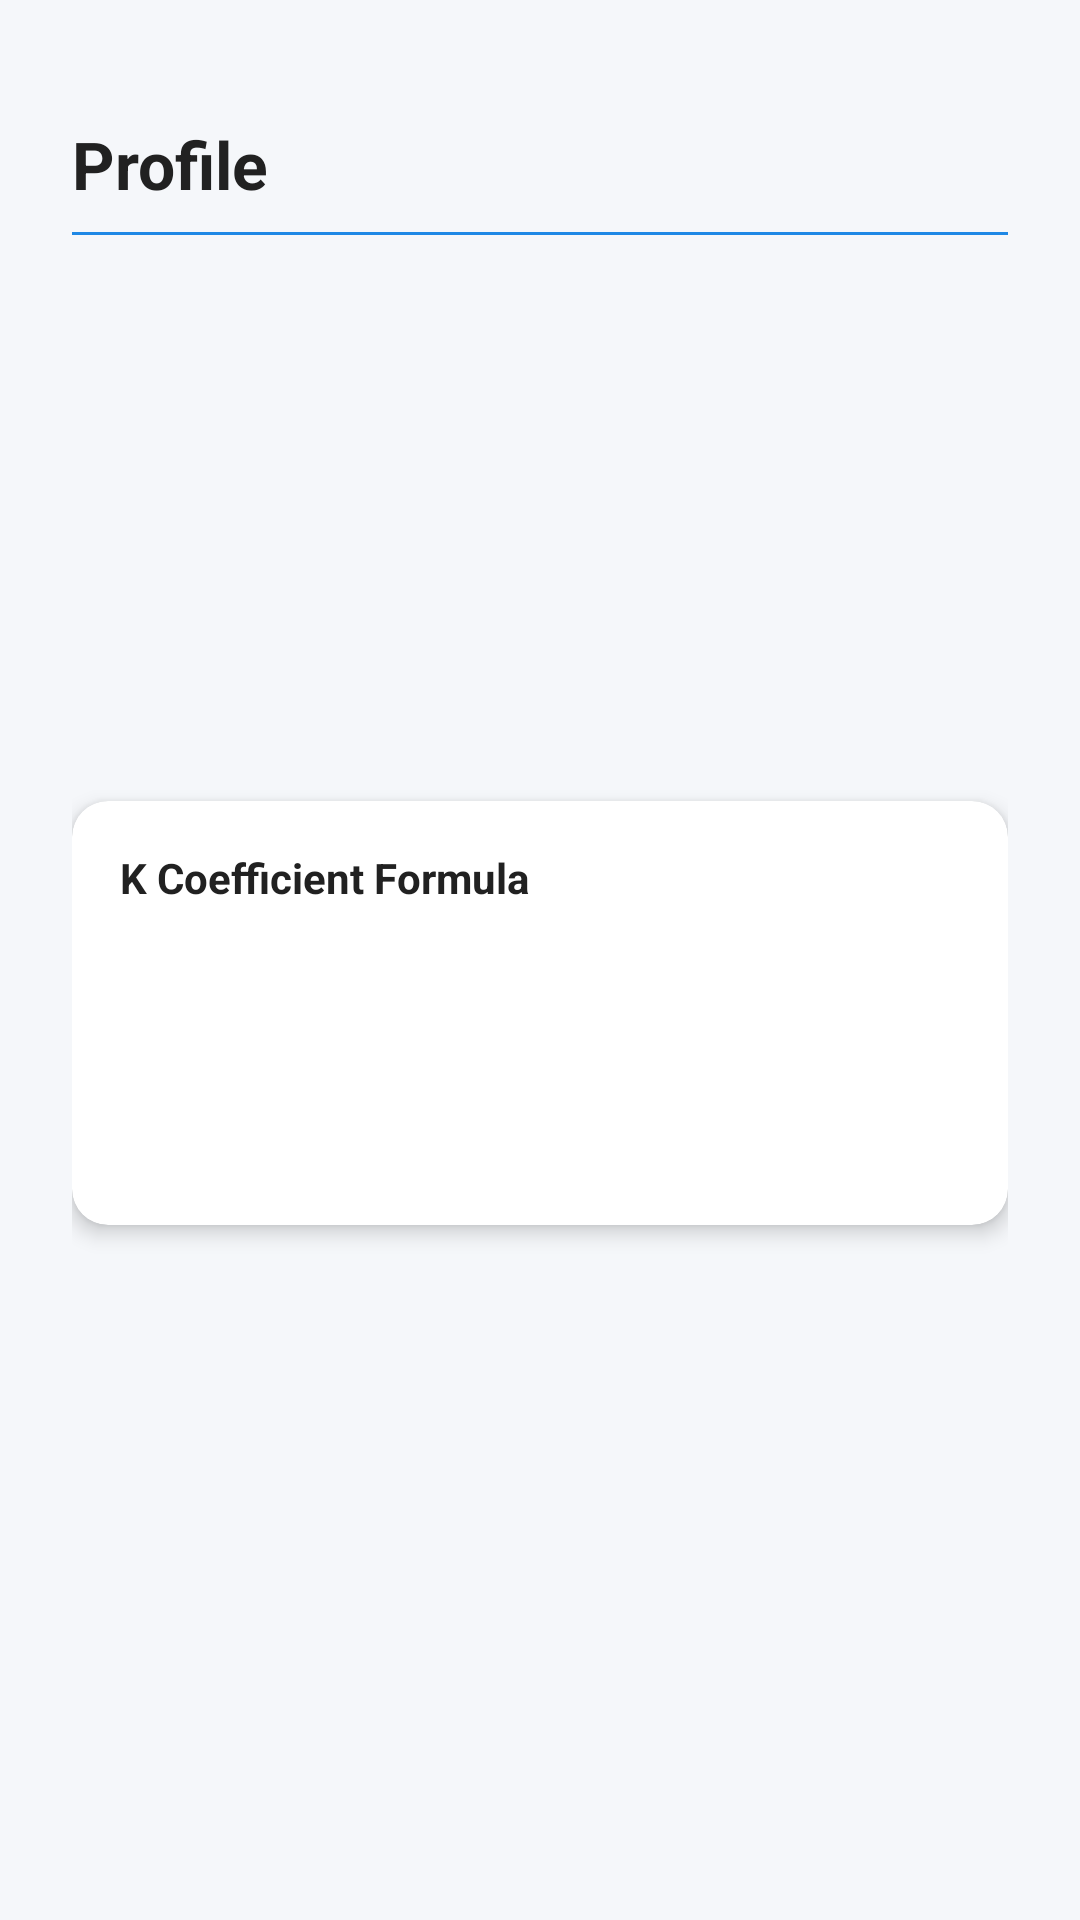

Write the Android layout XML for this screen, with the resource values it uses.
<!-- AndroidManifest.xml: application theme Theme.AdvancedWealthTracker -->
<!-- res/layout/fragment_profile.xml -->
<?xml version="1.0" encoding="utf-8"?>
<androidx.constraintlayout.widget.ConstraintLayout
    xmlns:android="http://schemas.android.com/apk/res/android"
    xmlns:app="http://schemas.android.com/apk/res-auto"
    android:layout_width="match_parent"
    android:layout_height="match_parent"
    android:padding="24dp"
    android:background="@color/background">

    <androidx.appcompat.widget.AppCompatTextView
        android:id="@+id/gk_li_tv_profile_title"
        android:layout_width="0dp"
        android:layout_height="wrap_content"
        android:layout_marginTop="16dp"
        android:text="@string/profile_title"
        android:textColor="@color/on_surface"
        android:textSize="22sp"
        android:textStyle="bold"
        app:layout_constraintEnd_toEndOf="parent"
        app:layout_constraintStart_toStartOf="parent"
        app:layout_constraintTop_toTopOf="parent" />

    <View
        android:id="@+id/gk_li_divider_profile"
        android:layout_width="0dp"
        android:layout_height="1dp"
        android:background="@color/primary"
        android:layout_marginTop="8dp"
        app:layout_constraintTop_toBottomOf="@id/gk_li_tv_profile_title"
        app:layout_constraintStart_toStartOf="parent"
        app:layout_constraintEnd_toEndOf="parent" />

    <androidx.appcompat.widget.AppCompatTextView
        android:id="@+id/gk_li_tv_profile_name"
        android:layout_width="0dp"
        android:layout_height="wrap_content"
        android:textSize="17sp"
        android:textColor="@color/on_surface"
        android:layout_marginTop="24dp"
        app:layout_constraintTop_toBottomOf="@id/gk_li_divider_profile"
        app:layout_constraintStart_toStartOf="parent"
        app:layout_constraintEnd_toEndOf="parent" />

    <androidx.appcompat.widget.AppCompatTextView
        android:id="@+id/gk_li_tv_profile_surname"
        android:layout_width="0dp"
        android:layout_height="wrap_content"
        android:textSize="17sp"
        android:textColor="@color/on_surface"
        android:layout_marginTop="8dp"
        app:layout_constraintTop_toBottomOf="@id/gk_li_tv_profile_name"
        app:layout_constraintStart_toStartOf="parent"
        app:layout_constraintEnd_toEndOf="parent" />

    <androidx.appcompat.widget.AppCompatTextView
        android:id="@+id/gk_li_tv_profile_group"
        android:layout_width="0dp"
        android:layout_height="wrap_content"
        android:textSize="17sp"
        android:textColor="@color/on_surface"
        android:layout_marginTop="8dp"
        app:layout_constraintTop_toBottomOf="@id/gk_li_tv_profile_surname"
        app:layout_constraintStart_toStartOf="parent"
        app:layout_constraintEnd_toEndOf="parent" />

    <androidx.appcompat.widget.AppCompatTextView
        android:id="@+id/gk_li_tv_profile_prefix"
        android:layout_width="0dp"
        android:layout_height="wrap_content"
        android:textSize="15sp"
        android:textColor="@color/on_surface_medium"
        android:layout_marginTop="8dp"
        app:layout_constraintTop_toBottomOf="@id/gk_li_tv_profile_group"
        app:layout_constraintStart_toStartOf="parent"
        app:layout_constraintEnd_toEndOf="parent" />

    <androidx.appcompat.widget.AppCompatTextView
        android:id="@+id/gk_li_tv_profile_orientation"
        android:layout_width="0dp"
        android:layout_height="wrap_content"
        android:textSize="15sp"
        android:textColor="@color/on_surface_medium"
        android:layout_marginTop="8dp"
        app:layout_constraintTop_toBottomOf="@id/gk_li_tv_profile_prefix"
        app:layout_constraintStart_toStartOf="parent"
        app:layout_constraintEnd_toEndOf="parent" />

    <androidx.cardview.widget.CardView
        android:id="@+id/gk_li_card_formula"
        android:layout_width="0dp"
        android:layout_height="wrap_content"
        android:layout_marginTop="24dp"
        app:cardCornerRadius="12dp"
        app:cardElevation="4dp"
        app:cardBackgroundColor="@color/card_background"
        app:layout_constraintTop_toBottomOf="@id/gk_li_tv_profile_orientation"
        app:layout_constraintStart_toStartOf="parent"
        app:layout_constraintEnd_toEndOf="parent">

        <androidx.constraintlayout.widget.ConstraintLayout
            android:layout_width="match_parent"
            android:layout_height="wrap_content"
            android:padding="16dp">

            <androidx.appcompat.widget.AppCompatTextView
                android:id="@+id/gk_li_tv_card_label"
                android:layout_width="0dp"
                android:layout_height="wrap_content"
                android:text="K Coefficient Formula"
                android:textColor="@color/on_surface"
                android:textSize="14sp"
                android:textStyle="bold"
                app:layout_constraintEnd_toEndOf="parent"
                app:layout_constraintStart_toStartOf="parent"
                app:layout_constraintTop_toTopOf="parent" />

            <androidx.appcompat.widget.AppCompatTextView
                android:id="@+id/gk_li_tv_profile_formula"
                android:layout_width="0dp"
                android:layout_height="wrap_content"
                android:textSize="15sp"
                android:textColor="@color/on_surface"
                android:layout_marginTop="8dp"
                app:layout_constraintTop_toBottomOf="@id/gk_li_tv_card_label"
                app:layout_constraintStart_toStartOf="parent"
                app:layout_constraintEnd_toEndOf="parent" />

            <androidx.appcompat.widget.AppCompatTextView
                android:id="@+id/gk_li_tv_profile_k_result"
                android:layout_width="0dp"
                android:layout_height="wrap_content"
                android:layout_marginTop="8dp"
                android:textColor="@color/on_surface"
                android:textSize="20sp"
                android:textStyle="bold"
                app:layout_constraintEnd_toEndOf="parent"
                app:layout_constraintStart_toStartOf="parent"
                app:layout_constraintTop_toBottomOf="@id/gk_li_tv_profile_formula" />

            <androidx.appcompat.widget.AppCompatTextView
                android:id="@+id/gk_li_tv_profile_savings_formula"
                android:layout_width="0dp"
                android:layout_height="wrap_content"
                android:textSize="14sp"
                android:textColor="@color/on_surface_medium"
                android:layout_marginTop="8dp"
                app:layout_constraintTop_toBottomOf="@id/gk_li_tv_profile_k_result"
                app:layout_constraintStart_toStartOf="parent"
                app:layout_constraintEnd_toEndOf="parent" />

        </androidx.constraintlayout.widget.ConstraintLayout>
    </androidx.cardview.widget.CardView>

</androidx.constraintlayout.widget.ConstraintLayout>
<!-- resources referenced by this layout -->
<resources>
  <color name="background">#F5F7FA</color>
  <color name="card_background">#FFFFFF</color>
  <color name="on_surface">#212121</color>
  <color name="on_surface_medium">#757575</color>
  <color name="primary">#1E88E5</color>
  <string name="profile_title">Profile</string>
  <style name="Theme.AdvancedWealthTracker" parent="Theme.MaterialComponents.DayNight.DarkActionBar">
          <item name="colorPrimary">@color/on_surface</item>
          <item name="colorPrimaryDark">@color/primary_dark</item>
          <item name="colorAccent">@color/primary</item>
          <item name="android:windowBackground">@color/background</item>
      </style>
  <color name="primary_dark">#1565C0</color>
</resources>
